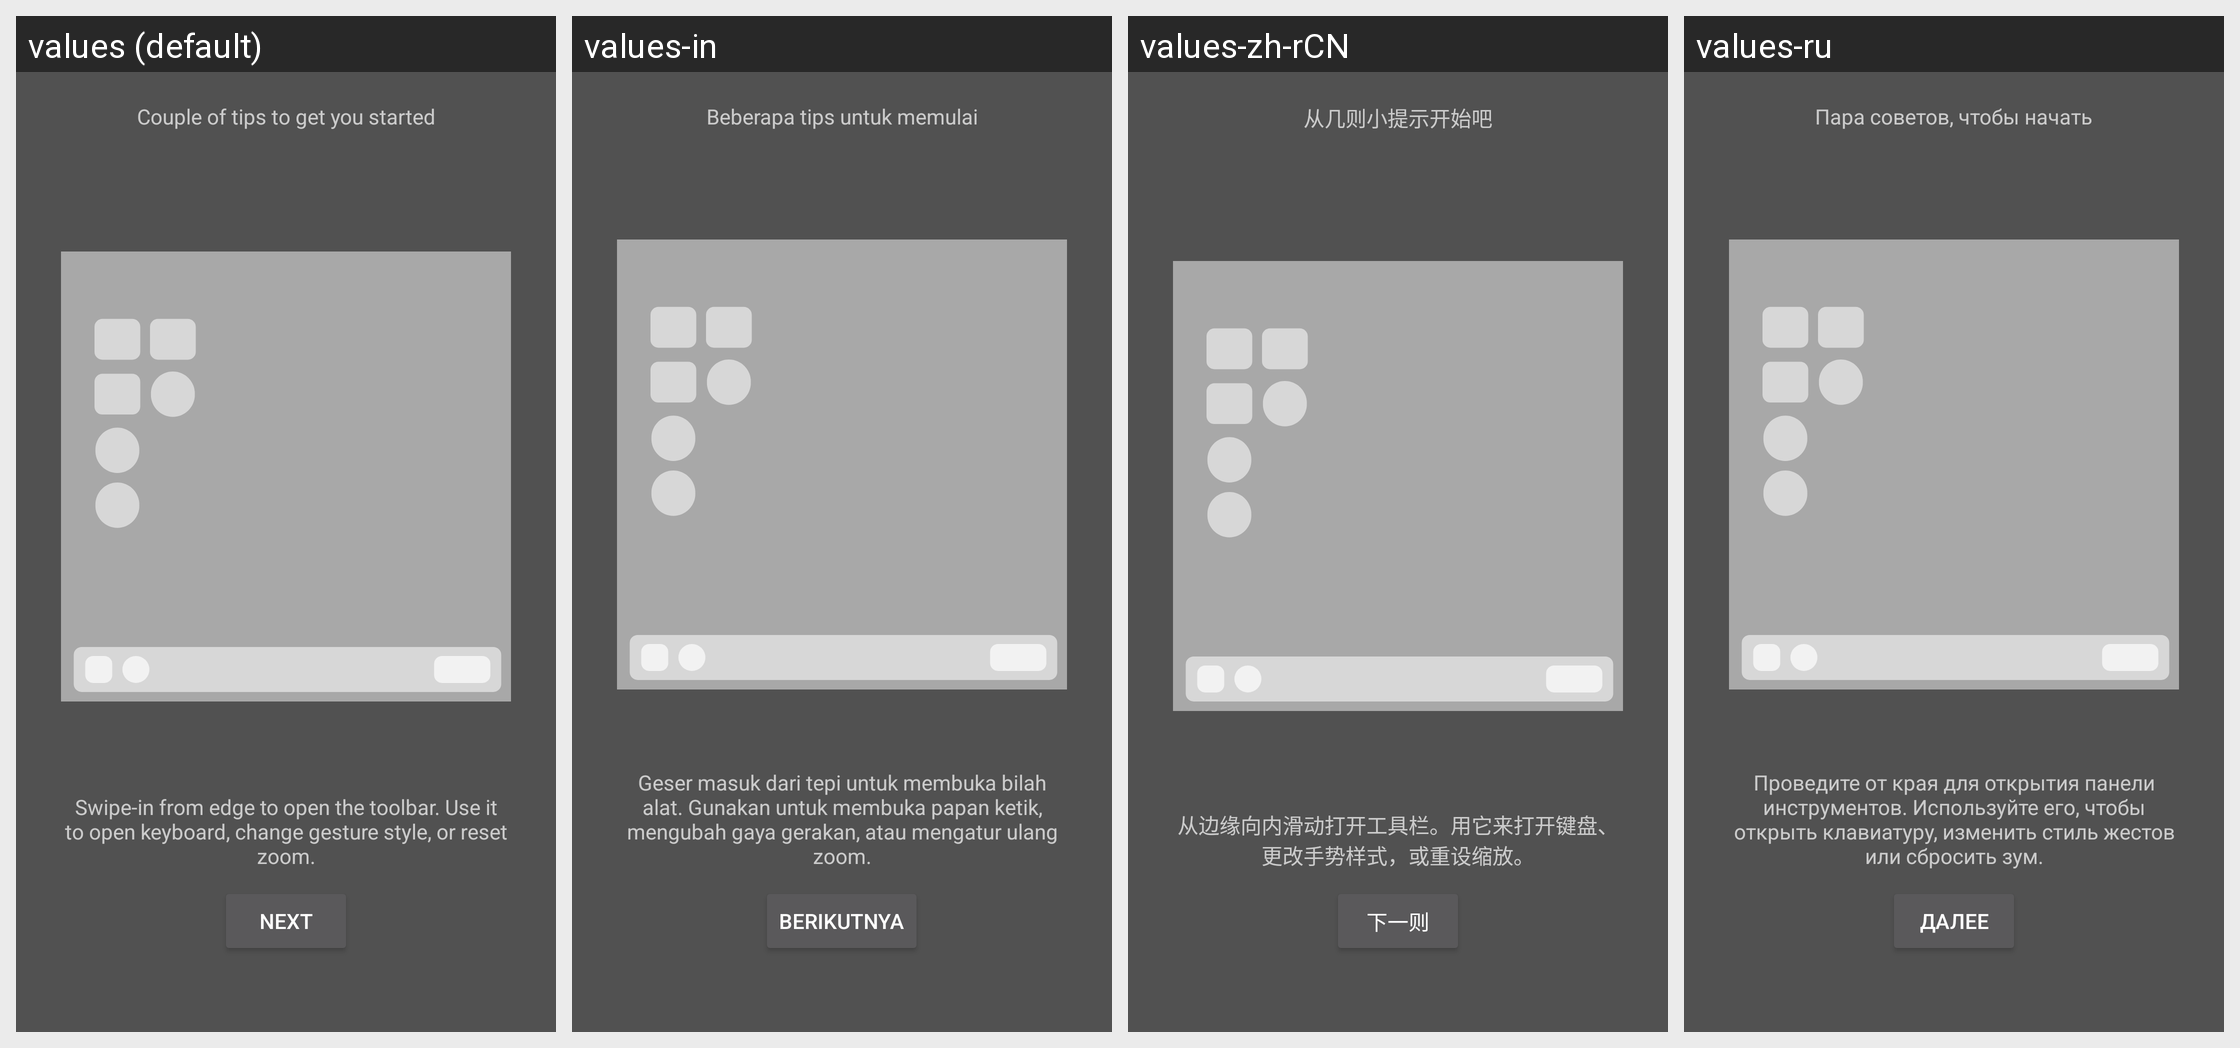

The same Android screen rendered under several of its app's locales, left to right. List the strings drawn on it with the default value and each locale's translation.
Android screen res/layout/viewer_help.xml rendered under 4 locales, left to right: values (default), values-in, values-zh-rCN, values-ru. Device: Nexus 5 (rendered at 1080×1920; each locale shown at half size, 540×960, under a caption strip naming it); theme App.Theme.
Other locales in the repository, not shown: values-ar, values-ckb, values-cs, values-de, values-fa, values-fr, values-gl, values-it, values-ko, values-lv, values-nb-rNO, values-pl, values-pt, values-pt-rBR, values-sr, values-ta, values-tr, values-uk, values-zh-rTW.
Strings drawn on this screen, with the default value and each locale's value (text and hints the layout hard-codes, and strings that could not be matched under every locale, appear in the picture but are not listed):

msg_viewer_tips_label
  values: Couple of tips to get you started
  values-in: Beberapa tips untuk memulai
  values-zh-rCN: 从几则小提示开始吧
  values-ru: Пара советов, чтобы начать

tip_toolbar_usage
  values: Swipe-in from edge to open the toolbar. Use it to open keyboard, change gesture style, or reset zoom.
  values-in: Geser masuk dari tepi untuk membuka bilah alat. Gunakan untuk membuka papan ketik, mengubah gaya gerakan, atau mengatur ulang zoom.
  values-zh-rCN: 从边缘向内滑动打开工具栏。用它来打开键盘、更改手势样式，或重设缩放。
  values-ru: Проведите от края для открытия панели инструментов. Используйте его, чтобы открыть клавиатуру, изменить стиль жестов или сбросить зум.

title_next
  values: Next
  values-in: Berikutnya
  values-zh-rCN: 下一则
  values-ru: Далее
